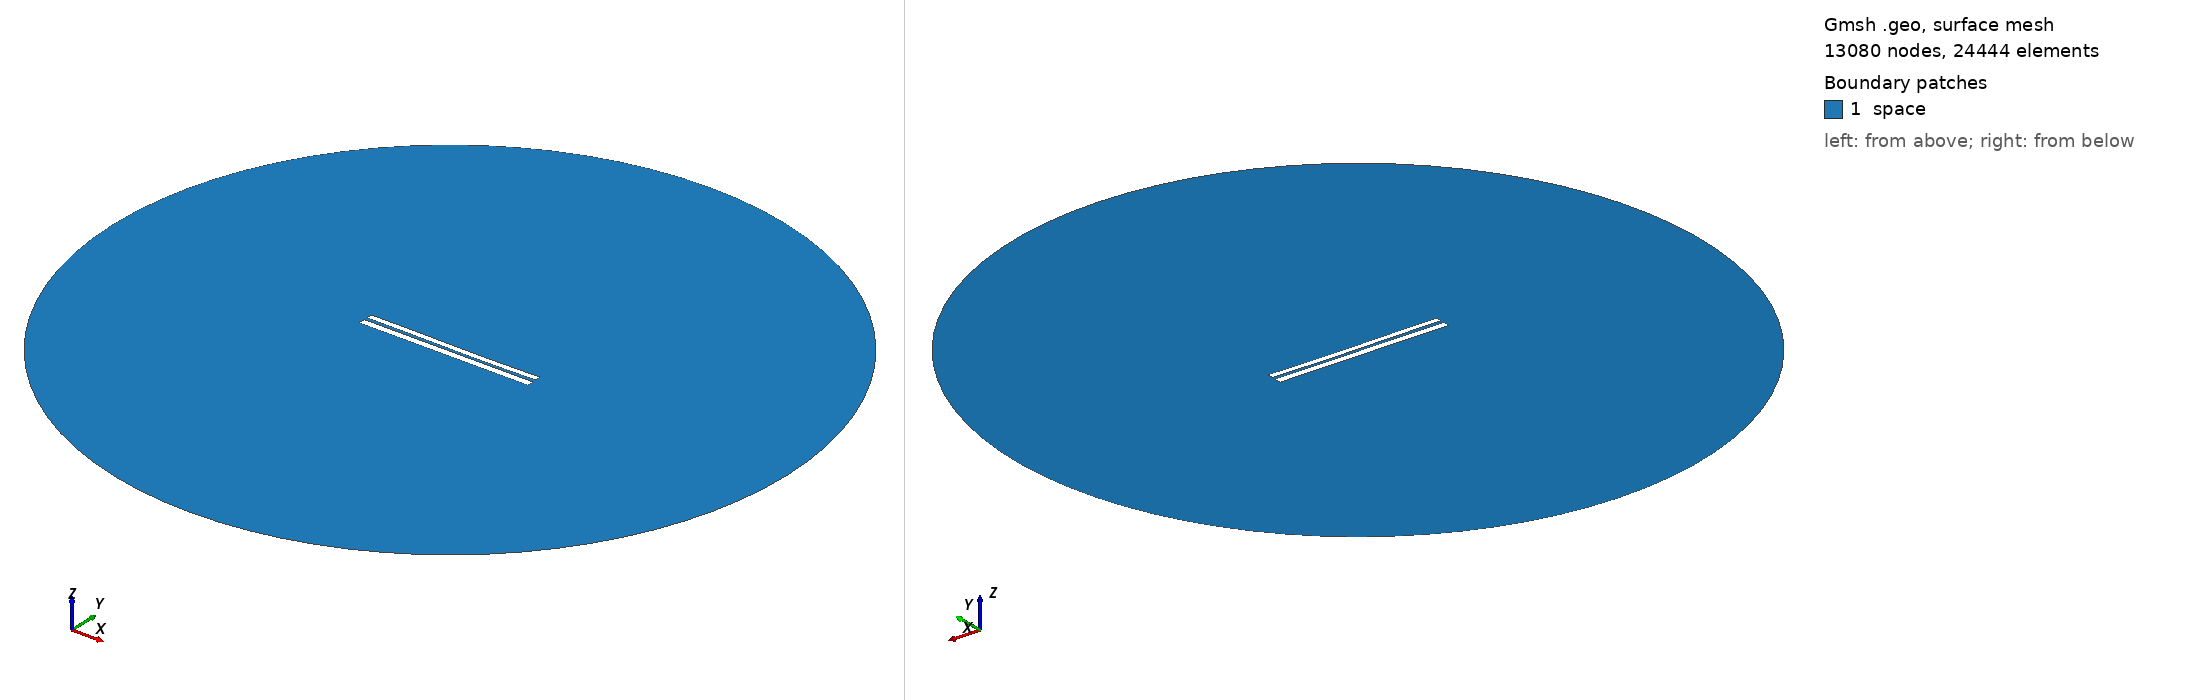

Gmsh geometry script, surface-meshed: 13080 nodes, 24444 surface elements. Boundary patches (legend numbers): 1 space. Left view from above one corner, right view from below the opposite corner. Legend entries are the model's physical surfaces. The drawing asked Gmsh for element sizes between 1% and 20% of the model's largest extent; the script's own settings can give other sizes.

=== 6893.geo (drawn) ===
//---------------------------------------
// Geometry kernel
//---------------------------------------

SetFactory("OpenCASCADE");



//---------------------------------------
// Parameters of the geometry
//---------------------------------------

// Overetch of the upper plate
overetch = 0.25;

// Distance between the plates
distance = 1.75;

// Discretization over the x axis (for the deformation)
nx = 50; 

// Length of the plate
L = 100 - overetch; 

// Number of modes
n = 4; 

// 1st mode coefficient
coeff(1) = -0.15;
beta(1) = 0.596864 * 3.1415926535 / L;

// 2nd mode coefficient
coeff(2) = -0.15;
beta(2) = 1.49418 * 3.1415926535 / L;

// 3rd mode coefficient
coeff(3) = 0.07499999999999998;
beta(3) = 2.50025 * 3.1415926535 / L;

// 4th mode coefficient
coeff(4) = 0.0;
beta(4) = 3.49999 * 3.1415926535 / L;



//---------------------------------------
// Upper plate (deformed rectangle)
//---------------------------------------

// Coordiantes of the upper plate
xmin = -50;
xmax = 50 - overetch;

// Height of the upper plate
yheight = 4 - 2 * overetch;

// Indexes of the points
UpperID[] = {};
LowerID[] = {};
LeftID[] = {};
RightID[] = {};

// Point index
p = 1;

// Horizontal edges
For i In {1:nx}
    x = xmin + (i-1)*(xmax - xmin)/(nx-1);

    y_bottom = distance / 2 + overetch;
    For j In {1:n}
        C = (Cosh(beta(j)*L) + Cos(beta(j)*L)) / (Sinh(beta(j)*L) + Sin(beta(j)*L));
        y_bottom  = y_bottom + coeff(j) * (Cosh(beta(j)*(x+50)) - Cos(beta(j)*(x+50)) - C * (Sinh(beta(j)*(x+50)) - Sin(beta(j)*(x+50))));
    EndFor

    y_top = y_bottom + yheight;

    Point(p) = {x, y_top, 0, 1.0};
    UpperID[i] = p;
    p = p + 1;

    Point(p) = {x, y_bottom, 0, 1.0};
    LowerID[i] = p;
    p = p + 1;
EndFor

// Create point lists
UpperPts[] = {}; LowerPts[] = {};
For i In {1:nx}
  UpperPts[] += {UpperID[i]};
  LowerPts[] += {LowerID[i]};
EndFor

// Build splines
Spline(1) = {UpperPts[]};
Spline(2) = {LowerPts[]};
Line(3) = {LowerPts[nx-1], UpperPts[nx-1]};
Line(4) = {LowerPts[0], UpperPts[0]};

// Build the plane surface
Curve Loop(1) = {2, 3, -1, -4};
Plane Surface(1) = {1};



//---------------------------------------
// Lower plate (rectangle)
//---------------------------------------

// Vertices
Point(1001) = {-50, -1, 0, 1.0};
Point(1002) = { 50, -1, 0, 1.0};
Point(1003) = { 50,  -5, 0, 1.0};
Point(1004) = {-50,  -5, 0, 1.0};

// Edges
Line(5) = {1001, 1002};
Line(6) = {1002, 1003};
Line(7) = {1003, 1004};
Line(8) = {1004, 1001};

// Plane surface
Line Loop(2) = {5, 6, 7, 8};
Plane Surface(2) = {2}; 



//---------------------------------------
// Outer (fictious) boundary
//---------------------------------------

// Points
Point(1005) = {0, 0, 0};       // Center
Point(1006) = {200, 0, 0};     // Start point
Point(1007) = {0, 200, 0};     // 90 degrees
Point(1008) = {-200, 0, 0};    // 180 degrees
Point(1009) = {0, -200, 0};    // 270 degrees

// Circle arcs (each needs start, center, end)
Circle(9) = {1006, 1005, 1007};
Circle(10) = {1007, 1005, 1008};
Circle(11) = {1008, 1005, 1009};
Circle(12) = {1009, 1005, 1006};

// Plane surface for the entire domain
Curve Loop(3) = {9, 10, 11, 12};
Surface(3) = {3};

// Subtract the plates from the whole domain to obtain the actual domain where we want to solve the equations
BooleanDifference{ Surface{3}; Delete; }{ Surface{1}; Surface{2}; Delete; }




//---------------------------------------
// Transfinite Lines/Curves
//---------------------------------------

// Set the number of points on the boundaries
r = 7;

// Plates
Transfinite Curve {1, 2} = 50*r Using Progression 1;
Transfinite Curve {3, 4} = 2*r Using Progression 1;
Transfinite Line {5, 7} = 50*r Using Progression 1;
Transfinite Line {6, 8} = 2*r Using Progression 1;

// Outer boundary
Transfinite Line {9, 10, 11, 12} = 20 Using Progression 1;



//---------------------------------------
// Physical groups
//---------------------------------------                

// Physical curves (boundaries)
Physical Line("force_segment", 10) = {2};
Physical Line("upper_plate", 11) = {1, 3, 4};
Physical Line("lower_plate", 12) = {5, 6, 7, 8};
Physical Line("boundary", 20) = {9, 10, 11, 12};

// Physical Surfaces
Physical Surface("space", 30) = {3};



//---------------------------------------
// 6. Generate the Mesh
//---------------------------------------

// 2D mesh generation
Mesh 2;
